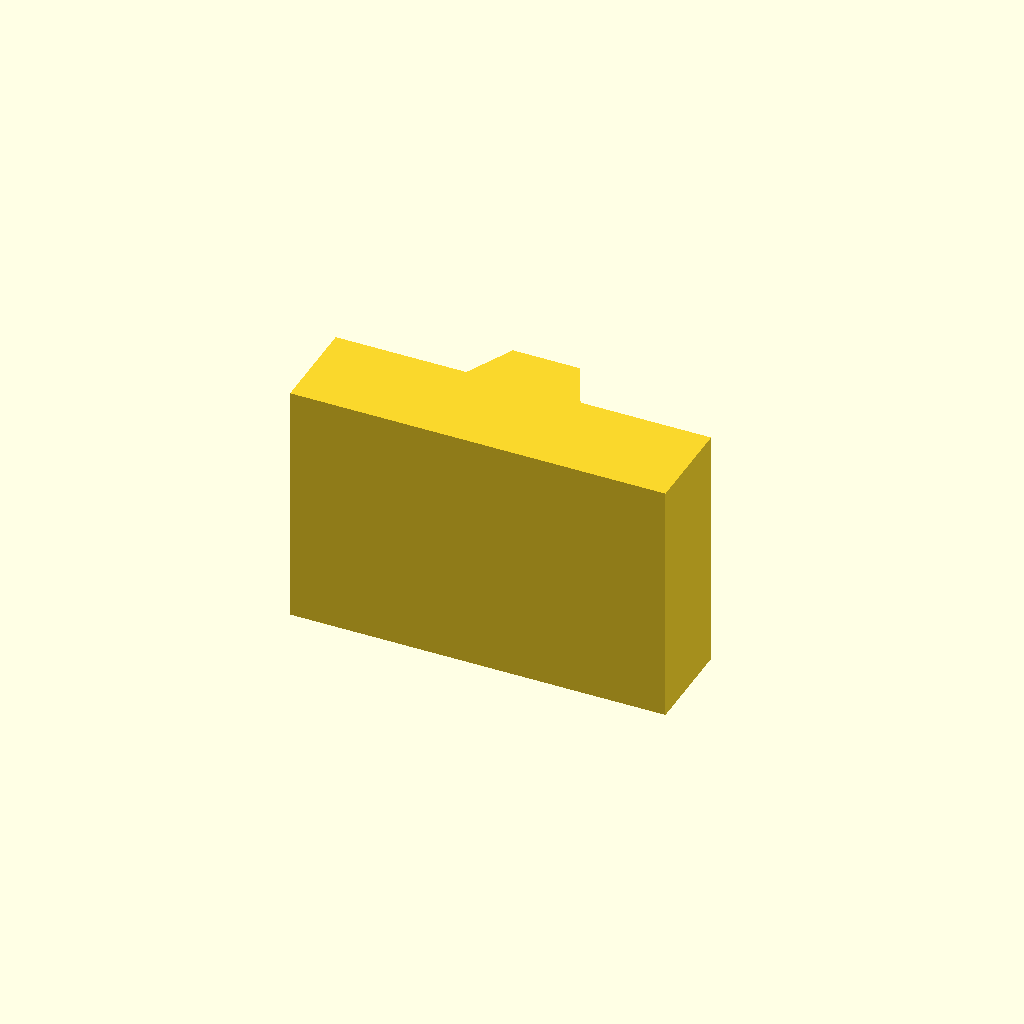
Cell 1: rendered with the file's own defaults.
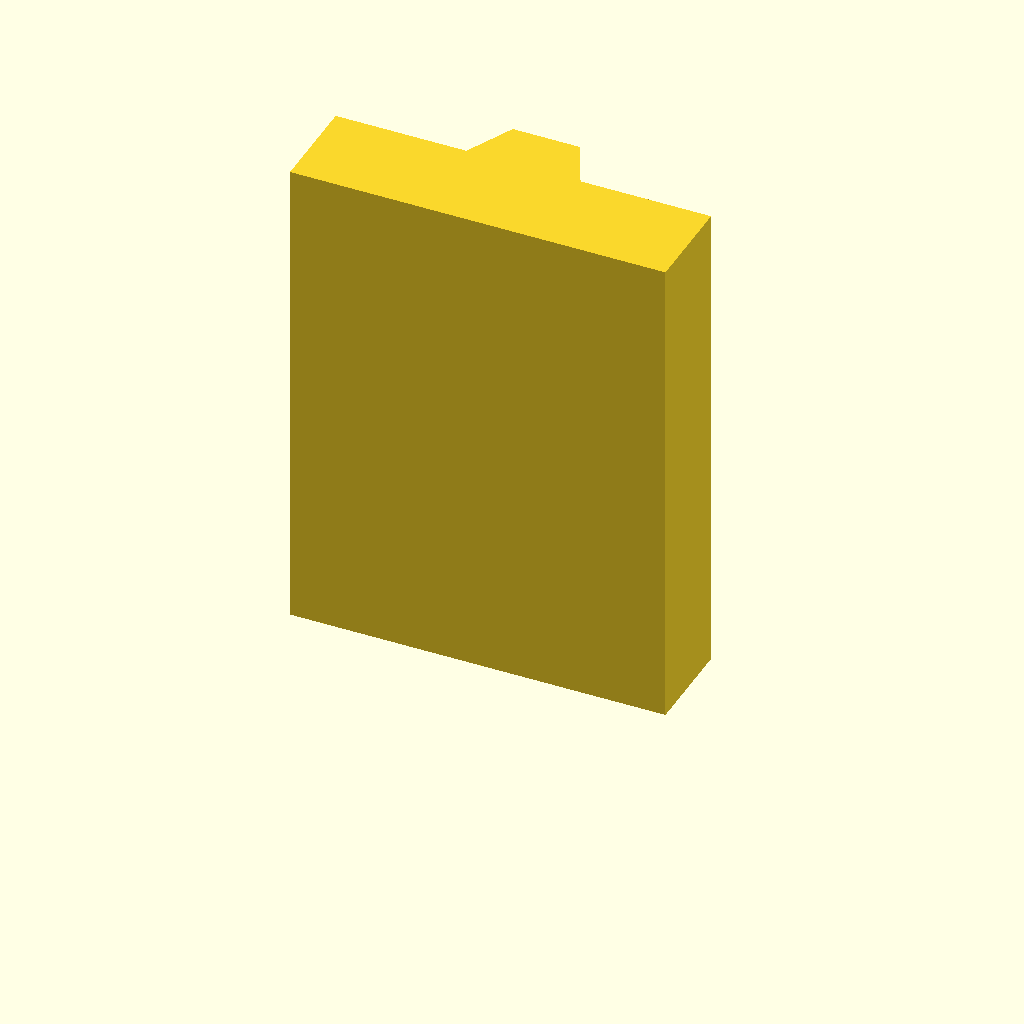
Cell 2 — plate_t set to 60, the other parameters unchanged.
One fixed orthographic camera (rotation 55°, 0°, 25°; colour scheme Cornfield) for every cell.
OpenSCAD source file optional_data/data/sketch2/vguides/part_0014.scad:
$fn = 32;

// ----------------------------------------------------------------------
// V guide rail: dovetail, 46 mm wide
// ----------------------------------------------------------------------

// --- parameters (mm) ---
rail_w = 46;              // rail width, X
base_t = 12;              // base plate thickness
v_depth = 6;              // V feature depth / height
v_half_w = 7;             // half width of the V at the base face
plate_t = 30;             // rail length, Z (the extrusion height)
top_half_w = 4.1;         // half width at the dovetail top

dovetail_base = 2 * v_half_w;  // dovetail width at the base
dovetail_top = 2 * top_half_w;  // dovetail width at the top

profile = [[0, 0], [46, 0], [46, 12], [30, 12], [27.1, 18], [18.9, 18], [16, 12], [0, 12]];  // primary outline, 8 points, counter clockwise

// --- the one profile operation ---
linear_extrude(height = plate_t) polygon(points = profile);
Parameter table extracted from the source (name, type, default, range or options):
rail_w: number, default 46
base_t: number, default 12
v_depth: number, default 6
v_half_w: number, default 7
plate_t: number, default 30
top_half_w: number, default 4.1
